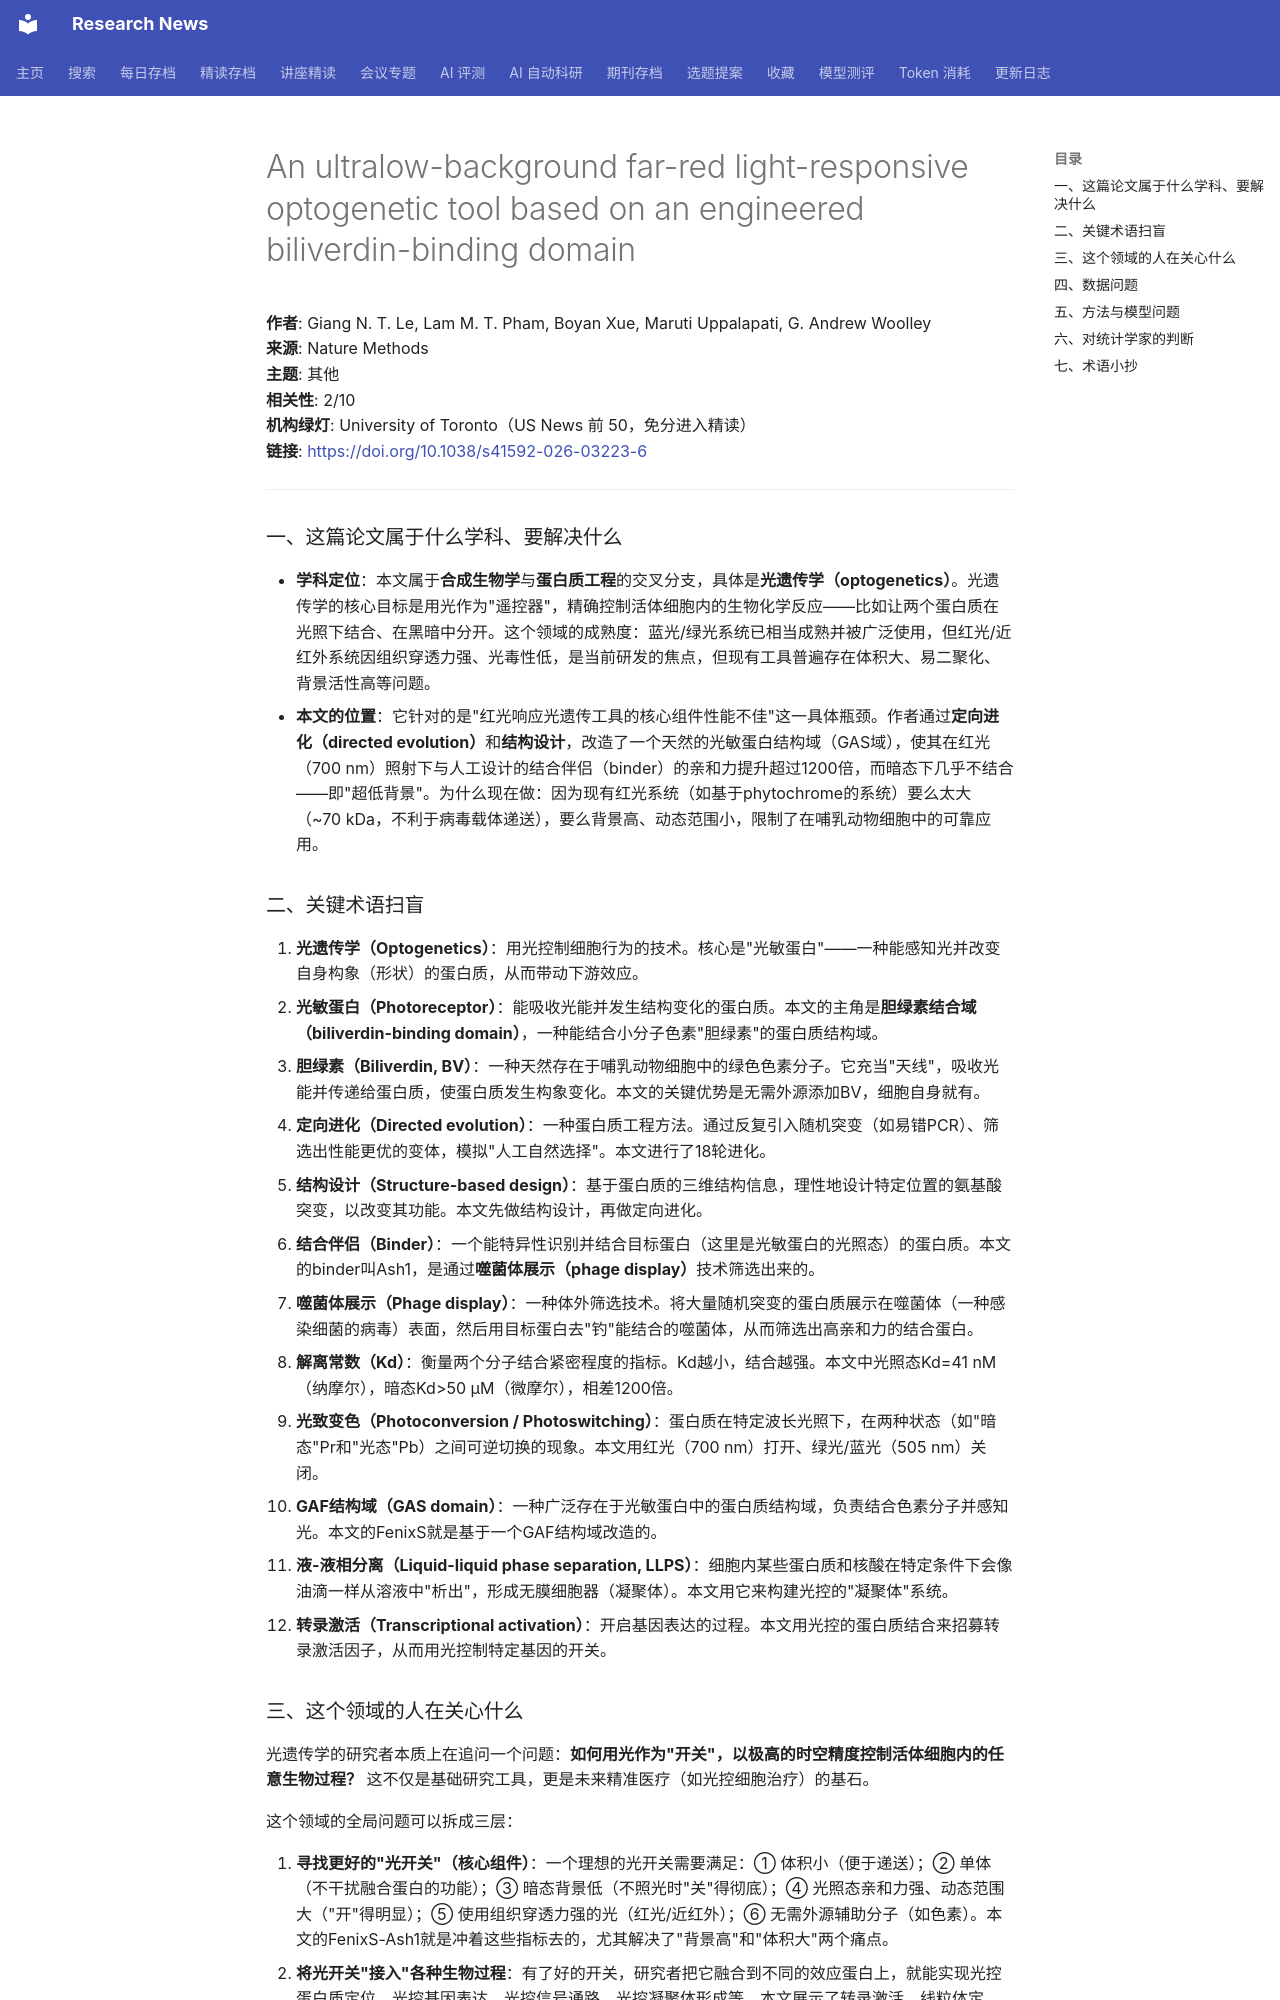

repository: cxy0714/research-news · page: deep_reads/2026-10-16-10.1038_s41592-026-03223-6/index.html · generator: mkdocs

# An ultralow-background far-red light-responsive optogenetic tool based on an engineered biliverdin-binding domain

**作者**: Giang N. T. Le, Lam M. T. Pham, Boyan Xue, Maruti Uppalapati, G. Andrew Woolley  
**来源**: Nature Methods  
**主题**: 其他  
**相关性**: 2/10  
**机构绿灯**: University of Toronto（US News 前 50，免分进入精读）  
**链接**: <https://doi.org/10.1038/s41592-026-03223-6>

---

### 一、这篇论文属于什么学科、要解决什么

- **学科定位**：本文属于**合成生物学**与**蛋白质工程**的交叉分支，具体是**光遗传学（optogenetics）**。光遗传学的核心目标是用光作为"遥控器"，精确控制活体细胞内的生物化学反应——比如让两个蛋白质在光照下结合、在黑暗中分开。这个领域的成熟度：蓝光/绿光系统已相当成熟并被广泛使用，但红光/近红外系统因组织穿透力强、光毒性低，是当前研发的焦点，但现有工具普遍存在体积大、易二聚化、背景活性高等问题。
- **本文的位置**：它针对的是"红光响应光遗传工具的核心组件性能不佳"这一具体瓶颈。作者通过**定向进化（directed evolution）**和**结构设计**，改造了一个天然的光敏蛋白结构域（GAS域），使其在红光（700 nm）照射下与人工设计的结合伴侣（binder）的亲和力提升超过1200倍，而暗态下几乎不结合——即"超低背景"。为什么现在做：因为现有红光系统（如基于phytochrome的系统）要么太大（~70 kDa，不利于病毒载体递送），要么背景高、动态范围小，限制了在哺乳动物细胞中的可靠应用。

### 二、关键术语扫盲

1. **光遗传学（Optogenetics）**：用光控制细胞行为的技术。核心是"光敏蛋白"——一种能感知光并改变自身构象（形状）的蛋白质，从而带动下游效应。
2. **光敏蛋白（Photoreceptor）**：能吸收光能并发生结构变化的蛋白质。本文的主角是**胆绿素结合域（biliverdin-binding domain）**，一种能结合小分子色素"胆绿素"的蛋白质结构域。
3. **胆绿素（Biliverdin, BV）**：一种天然存在于哺乳动物细胞中的绿色色素分子。它充当"天线"，吸收光能并传递给蛋白质，使蛋白质发生构象变化。本文的关键优势是无需外源添加BV，细胞自身就有。
4. **定向进化（Directed evolution）**：一种蛋白质工程方法。通过反复引入随机突变（如易错PCR）、筛选出性能更优的变体，模拟"人工自然选择"。本文进行了18轮进化。
5. **结构设计（Structure-based design）**：基于蛋白质的三维结构信息，理性地设计特定位置的氨基酸突变，以改变其功能。本文先做结构设计，再做定向进化。
6. **结合伴侣（Binder）**：一个能特异性识别并结合目标蛋白（这里是光敏蛋白的光照态）的蛋白质。本文的binder叫Ash1，是通过**噬菌体展示（phage display）**技术筛选出来的。
7. **噬菌体展示（Phage display）**：一种体外筛选技术。将大量随机突变的蛋白质展示在噬菌体（一种感染细菌的病毒）表面，然后用目标蛋白去"钓"能结合的噬菌体，从而筛选出高亲和力的结合蛋白。
8. **解离常数（Kd）**：衡量两个分子结合紧密程度的指标。Kd越小，结合越强。本文中光照态Kd=41 nM（纳摩尔），暗态Kd>50 µM（微摩尔），相差1200倍。
9. **光致变色（Photoconversion / Photoswitching）**：蛋白质在特定波长光照下，在两种状态（如"暗态"Pr和"光态"Pb）之间可逆切换的现象。本文用红光（700 nm）打开、绿光/蓝光（505 nm）关闭。
10. **GAF结构域（GAS domain）**：一种广泛存在于光敏蛋白中的蛋白质结构域，负责结合色素分子并感知光。本文的FenixS就是基于一个GAF结构域改造的。
11. **液-液相分离（Liquid-liquid phase separation, LLPS）**：细胞内某些蛋白质和核酸在特定条件下会像油滴一样从溶液中"析出"，形成无膜细胞器（凝聚体）。本文用它来构建光控的"凝聚体"系统。
12. **转录激活（Transcriptional activation）**：开启基因表达的过程。本文用光控的蛋白质结合来招募转录激活因子，从而用光控制特定基因的开关。
